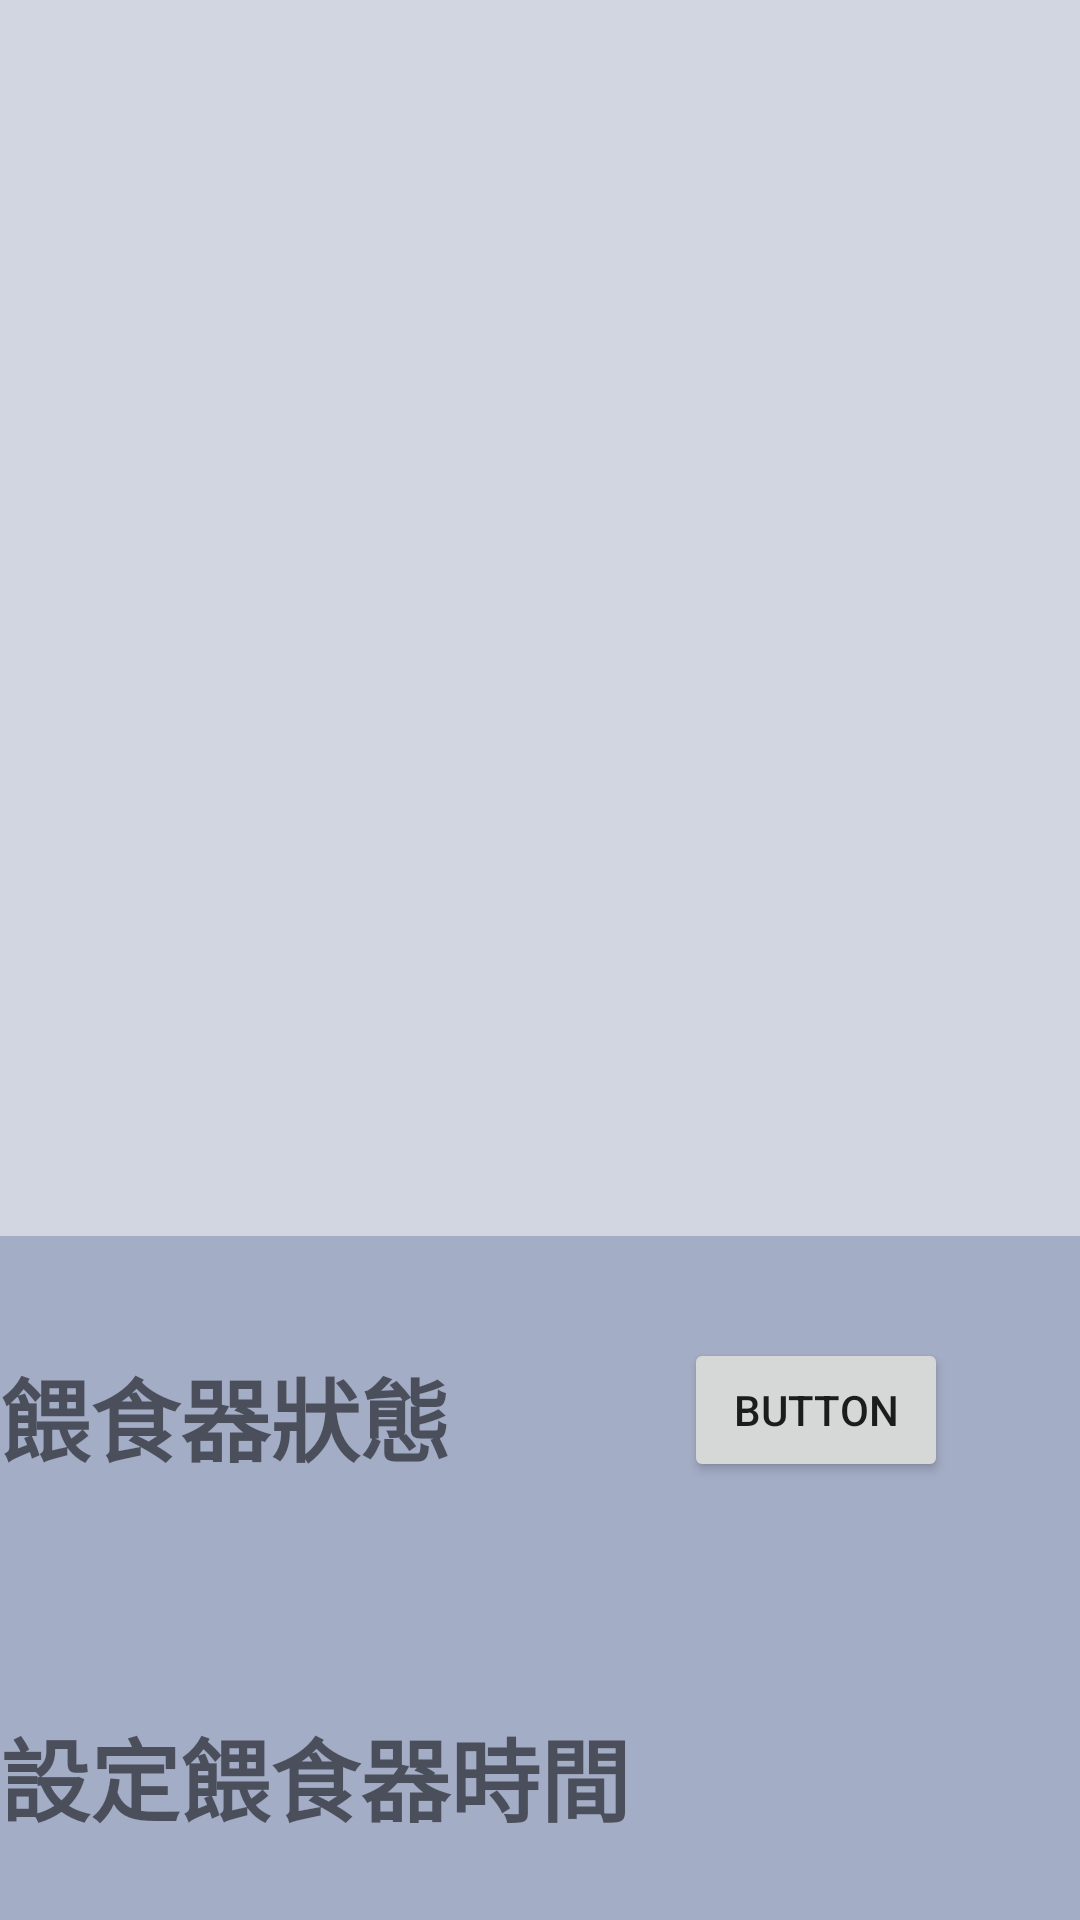

Produce the Android XML layout that renders to this screen, including the resource entries it uses.
<!-- AndroidManifest.xml: application theme Theme.AppCompat.Light.NoActionBar -->
<!-- res/layout/activity_feed.xml -->
<?xml version="1.0" encoding="utf-8"?>
<androidx.constraintlayout.widget.ConstraintLayout xmlns:android="http://schemas.android.com/apk/res/android"
    xmlns:app="http://schemas.android.com/apk/res-auto"
    xmlns:tools="http://schemas.android.com/tools"
    android:layout_width="match_parent"
    android:layout_height="match_parent"
    android:background="#D2D6E1"
    >

    <TextView
        android:id="@+id/feedstate"
        android:layout_width="match_parent"
        android:layout_height="120dp"
        android:layout_marginTop="412dp"
        android:background="#807986AC"
        android:gravity="center|left"
        android:text="餵食器狀態"
        android:textSize="30sp"
        android:textStyle="bold"
        app:layout_constraintEnd_toEndOf="parent"
        app:layout_constraintHorizontal_bias="0.0"
        app:layout_constraintStart_toStartOf="parent"
        app:layout_constraintTop_toTopOf="parent" />

    <TextView
        android:id="@+id/nowfeed"
        android:layout_width="match_parent"
        android:layout_height="120dp"
        android:background="#807986AC"
        android:gravity="center|left"
        android:text="設定餵食器時間"
        android:textSize="30sp"
        android:textStyle="bold"
        app:layout_constraintEnd_toEndOf="parent"
        app:layout_constraintHorizontal_bias="0.0"
        app:layout_constraintStart_toStartOf="parent"
        app:layout_constraintTop_toBottomOf="@+id/feedstate" />

    <Button
        android:id="@+id/feedstate_onoff"
        android:layout_width="wrap_content"
        android:layout_height="wrap_content"
        android:layout_marginEnd="44dp"
        android:text="Button"
        app:layout_constraintBottom_toBottomOf="@+id/feedstate"
        app:layout_constraintEnd_toEndOf="@+id/feedstate"
        app:layout_constraintTop_toTopOf="@+id/feedstate"
        app:layout_constraintVertical_bias="0.472" />

    <Button
        android:id="@+id/feed_reset"
        android:layout_width="wrap_content"
        android:layout_height="wrap_content"
        android:layout_marginEnd="152dp"
        android:text="時間全部重設"
        app:layout_constraintBottom_toBottomOf="parent"
        app:layout_constraintEnd_toEndOf="@+id/feedstate"
        app:layout_constraintTop_toBottomOf="@+id/nowfeed" />

</androidx.constraintlayout.widget.ConstraintLayout>
<!-- resources referenced by this layout -->
<resources>

</resources>
